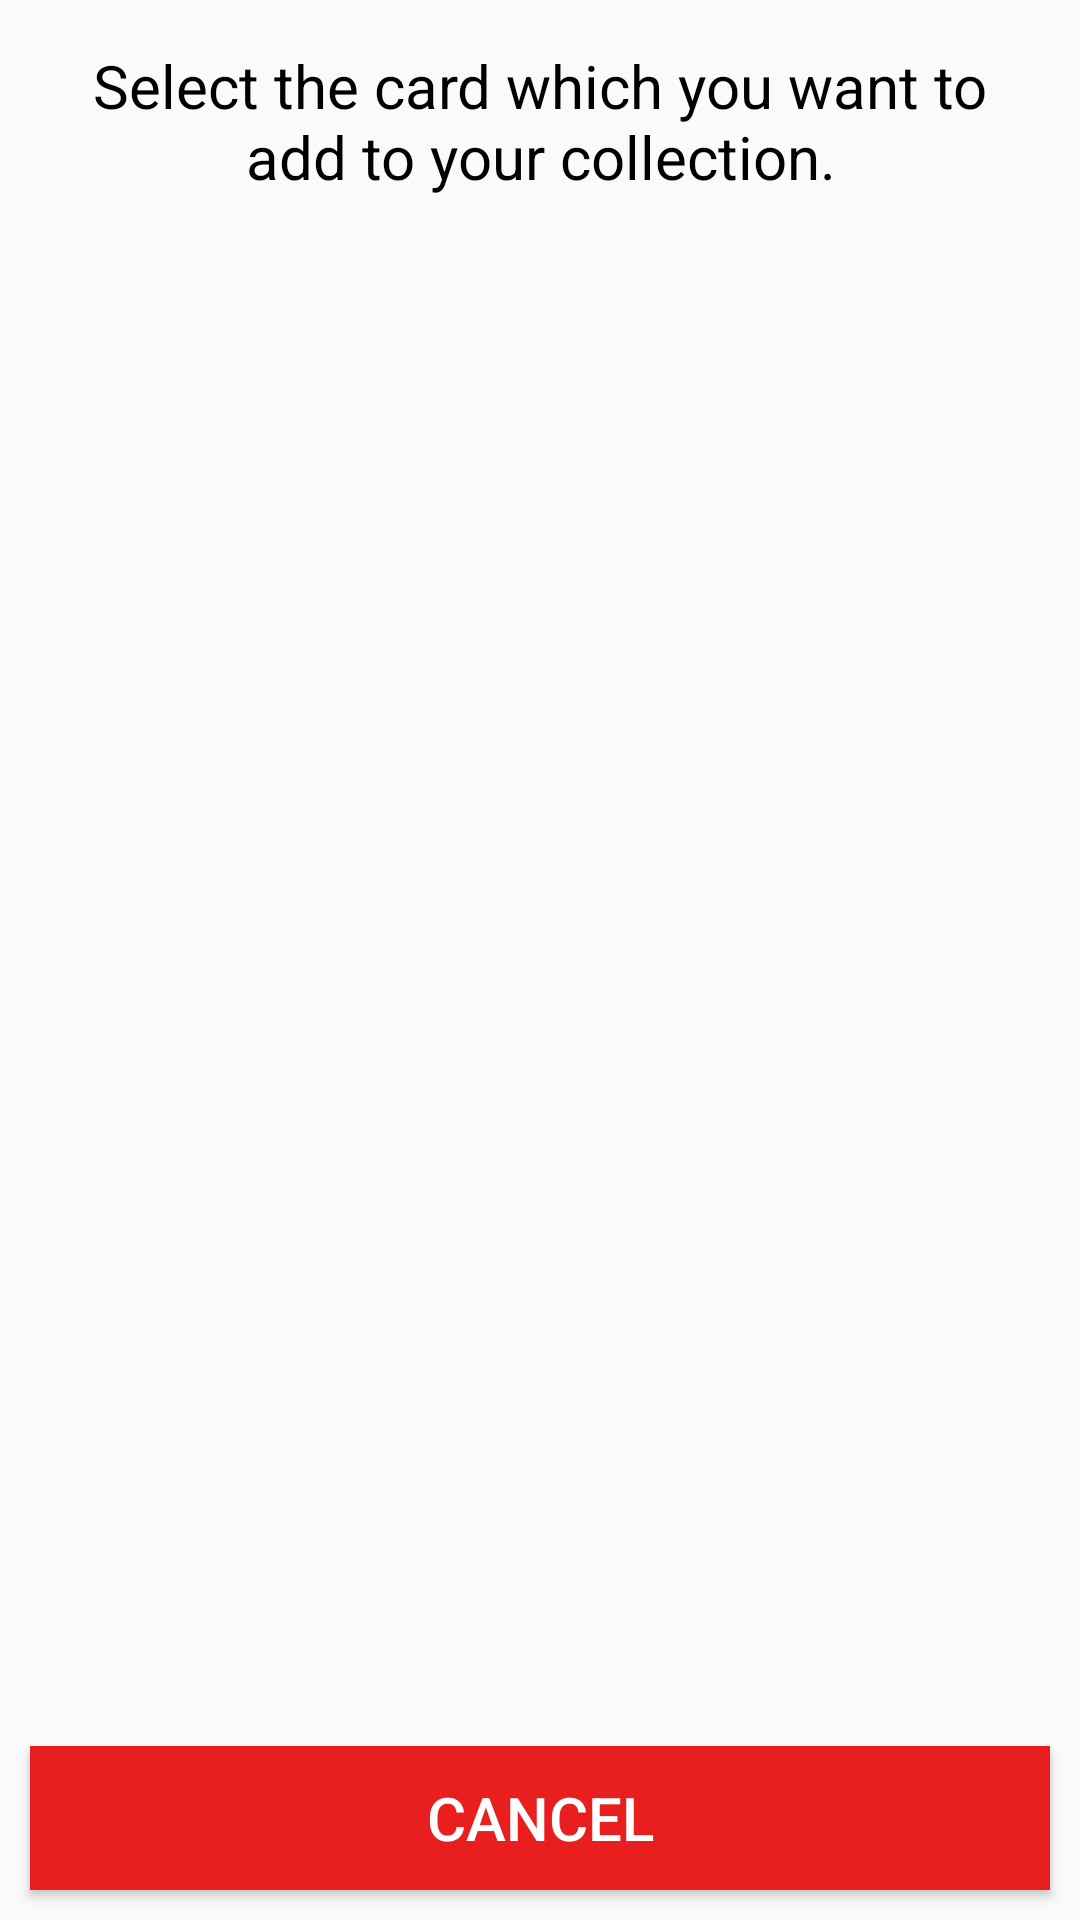

Layout XML and referenced resources for this Android screen:
<!-- AndroidManifest.xml: application theme AppTheme -->
<!-- res/layout/activity_confirm_card.xml -->
<?xml version="1.0" encoding="utf-8"?>
<androidx.constraintlayout.widget.ConstraintLayout
    xmlns:android="http://schemas.android.com/apk/res/android"
    xmlns:app="http://schemas.android.com/apk/res-auto"
    xmlns:tools="http://schemas.android.com/tools"
    android:layout_width="match_parent"
    android:layout_height="match_parent"
    tools:context=".ui.activities.MainActivity"
    >

    <LinearLayout
        android:id="@+id/selectCardLabelLayout"
        android:layout_width="match_parent"
        android:layout_height="wrap_content"
        android:orientation="vertical"
        android:layout_margin="10dp"
        app:layout_constraintTop_toTopOf="parent"
        app:layout_constraintBottom_toTopOf="@id/userSelectCard_recycler_view"
        app:layout_constraintLeft_toLeftOf="parent"
        app:layout_constraintRight_toRightOf="parent">

        <TextView
            android:id="@+id/selectCardLabelText"
            android:layout_width="match_parent"
            android:layout_height="wrap_content"
            android:padding="5dp"
            android:gravity="center_horizontal"
            android:textColor="@color/colorBlack"
            android:text="@string/userPickCardLabel"
            android:textSize="20sp"/>

    </LinearLayout>

    <androidx.recyclerview.widget.RecyclerView
        android:id="@+id/userSelectCard_recycler_view"
        android:scrollbars="vertical"
        android:layout_width="0dp"
        android:layout_height="0dp"
        app:layout_constraintTop_toBottomOf="@id/selectCardLabelLayout"
        app:layout_constraintBottom_toTopOf="@id/buttonCancel2"
        app:layout_constraintLeft_toLeftOf="parent"
        app:layout_constraintRight_toRightOf="parent"
        tools:listitem="@layout/layout_poke_card_list"
        android:layout_marginBottom="10dp"
        />

    <Button
        android:id="@+id/buttonCancel2"
        android:layout_width="match_parent"
        android:layout_height="wrap_content"
        android:textColor="@color/colorWhite"
        android:layout_marginBottom="10dp"
        android:layout_marginLeft="10dp"
        android:layout_marginRight="10dp"
        android:background="@color/colorRed"
        android:text="@string/buttonCancel"
        android:textSize="20sp"
        android:gravity="center"
        android:paddingTop="10dp"
        android:paddingBottom="10dp"
        android:textAllCaps="true"
        app:layout_constraintBottom_toBottomOf="parent"
        app:layout_constraintLeft_toLeftOf="parent"
        app:layout_constraintRight_toRightOf="parent"
        />

</androidx.constraintlayout.widget.ConstraintLayout>
<!-- res/layout/layout_poke_card_list.xml (included above) -->
<?xml version="1.0" encoding="utf-8"?>
<androidx.cardview.widget.CardView
    xmlns:android="http://schemas.android.com/apk/res/android"
    xmlns:card_view="http://schemas.android.com/apk/res-auto"
    android:layout_width="match_parent"
    android:layout_height="wrap_content"
    android:layout_margin="5dp"
    card_view:cardCornerRadius="5dp"
    card_view:cardElevation="10dp">

        <ImageView
            android:id="@+id/cardImage"
            android:layout_width="match_parent"
            android:layout_height="wrap_content"
            android:adjustViewBounds="true"
            android:scaleType="fitXY"
            android:layout_margin="10dp"
            />

</androidx.cardview.widget.CardView>
<!-- resources referenced by this layout -->
<resources>
  <color name="colorBlack">#000000</color>
  <color name="colorRed">#E91E1E</color>
  <color name="colorWhite">#FFFFFF</color>
  <string name="buttonCancel">Cancel</string>
  <string name="userPickCardLabel">Select the card which you want to add to your collection. </string>
  <style name="AppTheme" parent="Theme.AppCompat.Light.DarkActionBar">
          
          <item name="colorPrimary">@color/colorRed</item>
          <item name="colorPrimaryDark">@color/colorRed</item>
          <item name="colorAccent">@color/colorAccent</item>
      </style>
  <color name="colorAccent">#03DAC5</color>
</resources>
